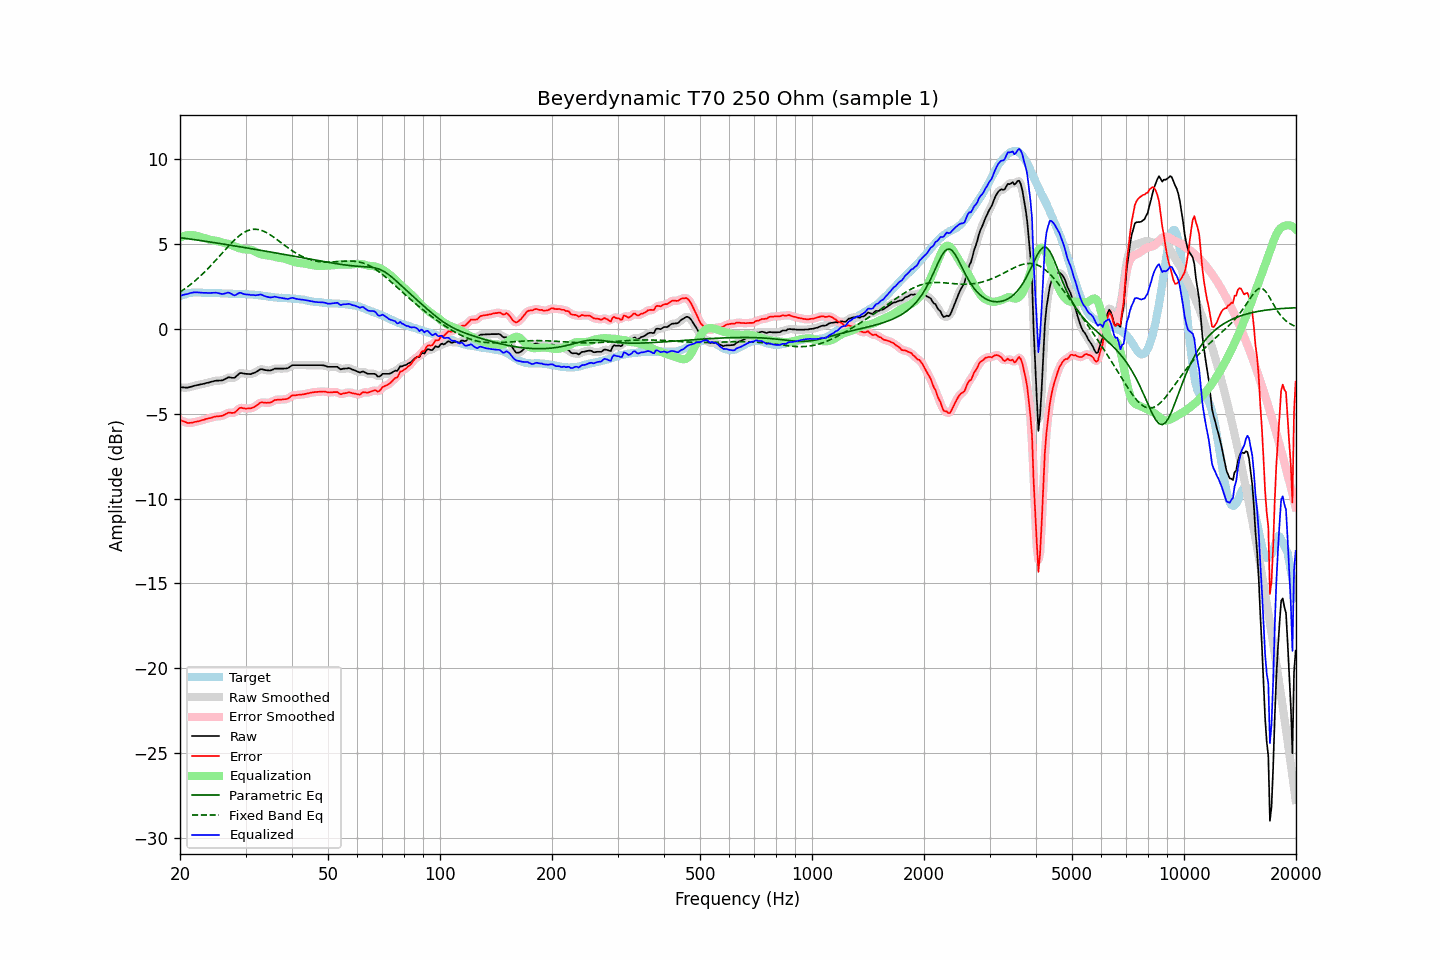

Values plotted in this chart, from the file beside it:
frequency, raw, error, smoothed, error_smoothed, equalization, parametric_eq, fixed_band_eq, equalized_raw, equalized_smoothed, target
20.00, -3.45, -5.37, -3.45, -5.36, 5.38, 5.37, 2.16, 1.92, 1.93, 1.92
20.20, -3.45, -5.41, -3.46, -5.41, 5.42, 5.36, 2.23, 1.97, 1.96, 1.96
20.40, -3.45, -5.45, -3.46, -5.45, 5.45, 5.34, 2.29, 2.00, 1.99, 2.00
20.61, -3.46, -5.48, -3.46, -5.49, 5.48, 5.33, 2.36, 2.02, 2.02, 2.02
20.81, -3.46, -5.52, -3.46, -5.52, 5.50, 5.32, 2.43, 2.04, 2.04, 2.06
21.02, -3.46, -5.56, -3.45, -5.54, 5.52, 5.31, 2.50, 2.06, 2.06, 2.10
21.23, -3.43, -5.54, -3.44, -5.55, 5.53, 5.29, 2.57, 2.10, 2.09, 2.11
21.44, -3.41, -5.54, -3.41, -5.53, 5.53, 5.28, 2.64, 2.12, 2.12, 2.12
21.66, -3.38, -5.52, -3.38, -5.51, 5.52, 5.27, 2.72, 2.14, 2.14, 2.13
21.87, -3.35, -5.49, -3.36, -5.49, 5.50, 5.25, 2.80, 2.15, 2.15, 2.13
22.09, -3.33, -5.47, -3.33, -5.47, 5.48, 5.24, 2.88, 2.15, 2.15, 2.14
22.31, -3.31, -5.45, -3.31, -5.45, 5.46, 5.22, 2.96, 2.14, 2.15, 2.14
22.54, -3.29, -5.43, -3.29, -5.43, 5.43, 5.21, 3.05, 2.14, 2.14, 2.14
22.76, -3.27, -5.40, -3.27, -5.41, 5.40, 5.20, 3.14, 2.13, 2.13, 2.13
22.99, -3.25, -5.37, -3.25, -5.38, 5.38, 5.18, 3.23, 2.12, 2.12, 2.12
23.22, -3.23, -5.35, -3.23, -5.35, 5.35, 5.17, 3.32, 2.12, 2.12, 2.12
23.45, -3.20, -5.31, -3.21, -5.32, 5.32, 5.15, 3.41, 2.12, 2.12, 2.11
23.69, -3.18, -5.29, -3.18, -5.29, 5.30, 5.14, 3.51, 2.11, 2.11, 2.11
23.92, -3.16, -5.27, -3.16, -5.27, 5.27, 5.12, 3.61, 2.11, 2.11, 2.11
24.16, -3.13, -5.25, -3.13, -5.25, 5.24, 5.11, 3.71, 2.11, 2.11, 2.12
24.40, -3.11, -5.23, -3.11, -5.22, 5.22, 5.10, 3.81, 2.11, 2.12, 2.12
24.65, -3.08, -5.19, -3.08, -5.19, 5.21, 5.08, 3.91, 2.12, 2.12, 2.11
24.89, -3.06, -5.17, -3.07, -5.17, 5.19, 5.07, 4.01, 2.13, 2.12, 2.11
25.14, -3.05, -5.16, -3.05, -5.16, 5.17, 5.05, 4.12, 2.12, 2.12, 2.11
25.39, -3.05, -5.16, -3.05, -5.15, 5.15, 5.04, 4.23, 2.10, 2.10, 2.11
25.65, -3.04, -5.14, -3.05, -5.14, 5.12, 5.02, 4.33, 2.08, 2.08, 2.10
25.91, -3.04, -5.13, -3.03, -5.12, 5.09, 5.01, 4.44, 2.05, 2.06, 2.09
26.16, -3.01, -5.10, -3.01, -5.09, 5.07, 4.99, 4.54, 2.06, 2.06, 2.08
26.43, -2.96, -5.05, -2.96, -5.04, 5.05, 4.98, 4.65, 2.08, 2.08, 2.08
26.69, -2.91, -4.99, -2.91, -4.99, 5.02, 4.96, 4.75, 2.11, 2.11, 2.08
26.96, -2.86, -4.93, -2.88, -4.95, 5.00, 4.95, 4.86, 2.14, 2.12, 2.07
27.23, -2.86, -4.93, -2.87, -4.94, 4.97, 4.93, 4.96, 2.11, 2.10, 2.07
27.50, -2.88, -4.95, -2.88, -4.95, 4.93, 4.91, 5.06, 2.05, 2.05, 2.07
27.77, -2.89, -4.95, -2.89, -4.95, 4.89, 4.90, 5.15, 2.00, 2.00, 2.06
28.05, -2.88, -4.94, -2.86, -4.92, 4.85, 4.88, 5.25, 1.97, 1.99, 2.06
28.33, -2.80, -4.85, -2.80, -4.85, 4.81, 4.87, 5.33, 2.01, 2.02, 2.05
28.62, -2.71, -4.76, -2.71, -4.76, 4.78, 4.85, 5.42, 2.07, 2.07, 2.05
28.90, -2.62, -4.67, -2.64, -4.69, 4.75, 4.84, 5.49, 2.13, 2.11, 2.05
29.19, -2.60, -4.65, -2.61, -4.66, 4.72, 4.82, 5.56, 2.12, 2.11, 2.04
29.48, -2.62, -4.68, -2.61, -4.66, 4.69, 4.80, 5.63, 2.07, 2.08, 2.05
29.78, -2.64, -4.68, -2.64, -4.68, 4.68, 4.79, 5.69, 2.04, 2.05, 2.04
30.08, -2.65, -4.70, -2.65, -4.69, 4.68, 4.77, 5.73, 2.03, 2.03, 2.05
30.38, -2.66, -4.69, -2.66, -4.70, 4.68, 4.76, 5.78, 2.02, 2.02, 2.03
30.68, -2.66, -4.69, -2.67, -4.69, 4.68, 4.74, 5.81, 2.01, 2.01, 2.03
30.99, -2.67, -4.69, -2.66, -4.68, 4.66, 4.73, 5.84, 1.99, 2.00, 2.02
31.30, -2.63, -4.65, -2.64, -4.65, 4.63, 4.71, 5.85, 2.00, 1.99, 2.02
31.61, -2.60, -4.62, -2.60, -4.61, 4.59, 4.69, 5.87, 1.98, 1.98, 2.01
31.93, -2.56, -4.56, -2.56, -4.55, 4.54, 4.68, 5.86, 1.97, 1.98, 1.99
32.24, -2.50, -4.48, -2.50, -4.48, 4.49, 4.66, 5.86, 1.99, 1.99, 1.98
32.57, -2.44, -4.42, -2.44, -4.41, 4.44, 4.64, 5.84, 2.00, 2.00, 1.98
32.89, -2.38, -4.35, -2.40, -4.36, 4.41, 4.63, 5.82, 2.03, 2.01, 1.97
33.22, -2.38, -4.33, -2.39, -4.34, 4.38, 4.61, 5.79, 2.00, 1.99, 1.95
33.55, -2.40, -4.35, -2.40, -4.34, 4.36, 4.60, 5.75, 1.96, 1.96, 1.94
33.89, -2.43, -4.35, -2.42, -4.35, 4.35, 4.58, 5.71, 1.91, 1.92, 1.92
34.23, -2.44, -4.36, -2.45, -4.36, 4.33, 4.56, 5.66, 1.89, 1.89, 1.92
34.57, -2.45, -4.35, -2.46, -4.36, 4.32, 4.55, 5.60, 1.87, 1.86, 1.90
34.92, -2.46, -4.35, -2.45, -4.34, 4.31, 4.53, 5.55, 1.84, 1.85, 1.89
35.27, -2.43, -4.32, -2.43, -4.30, 4.29, 4.51, 5.48, 1.86, 1.86, 1.88
35.62, -2.39, -4.25, -2.39, -4.26, 4.26, 4.50, 5.42, 1.87, 1.87, 1.86
35.97, -2.34, -4.19, -2.36, -4.21, 4.24, 4.48, 5.35, 1.90, 1.88, 1.85
... 635 more rows
